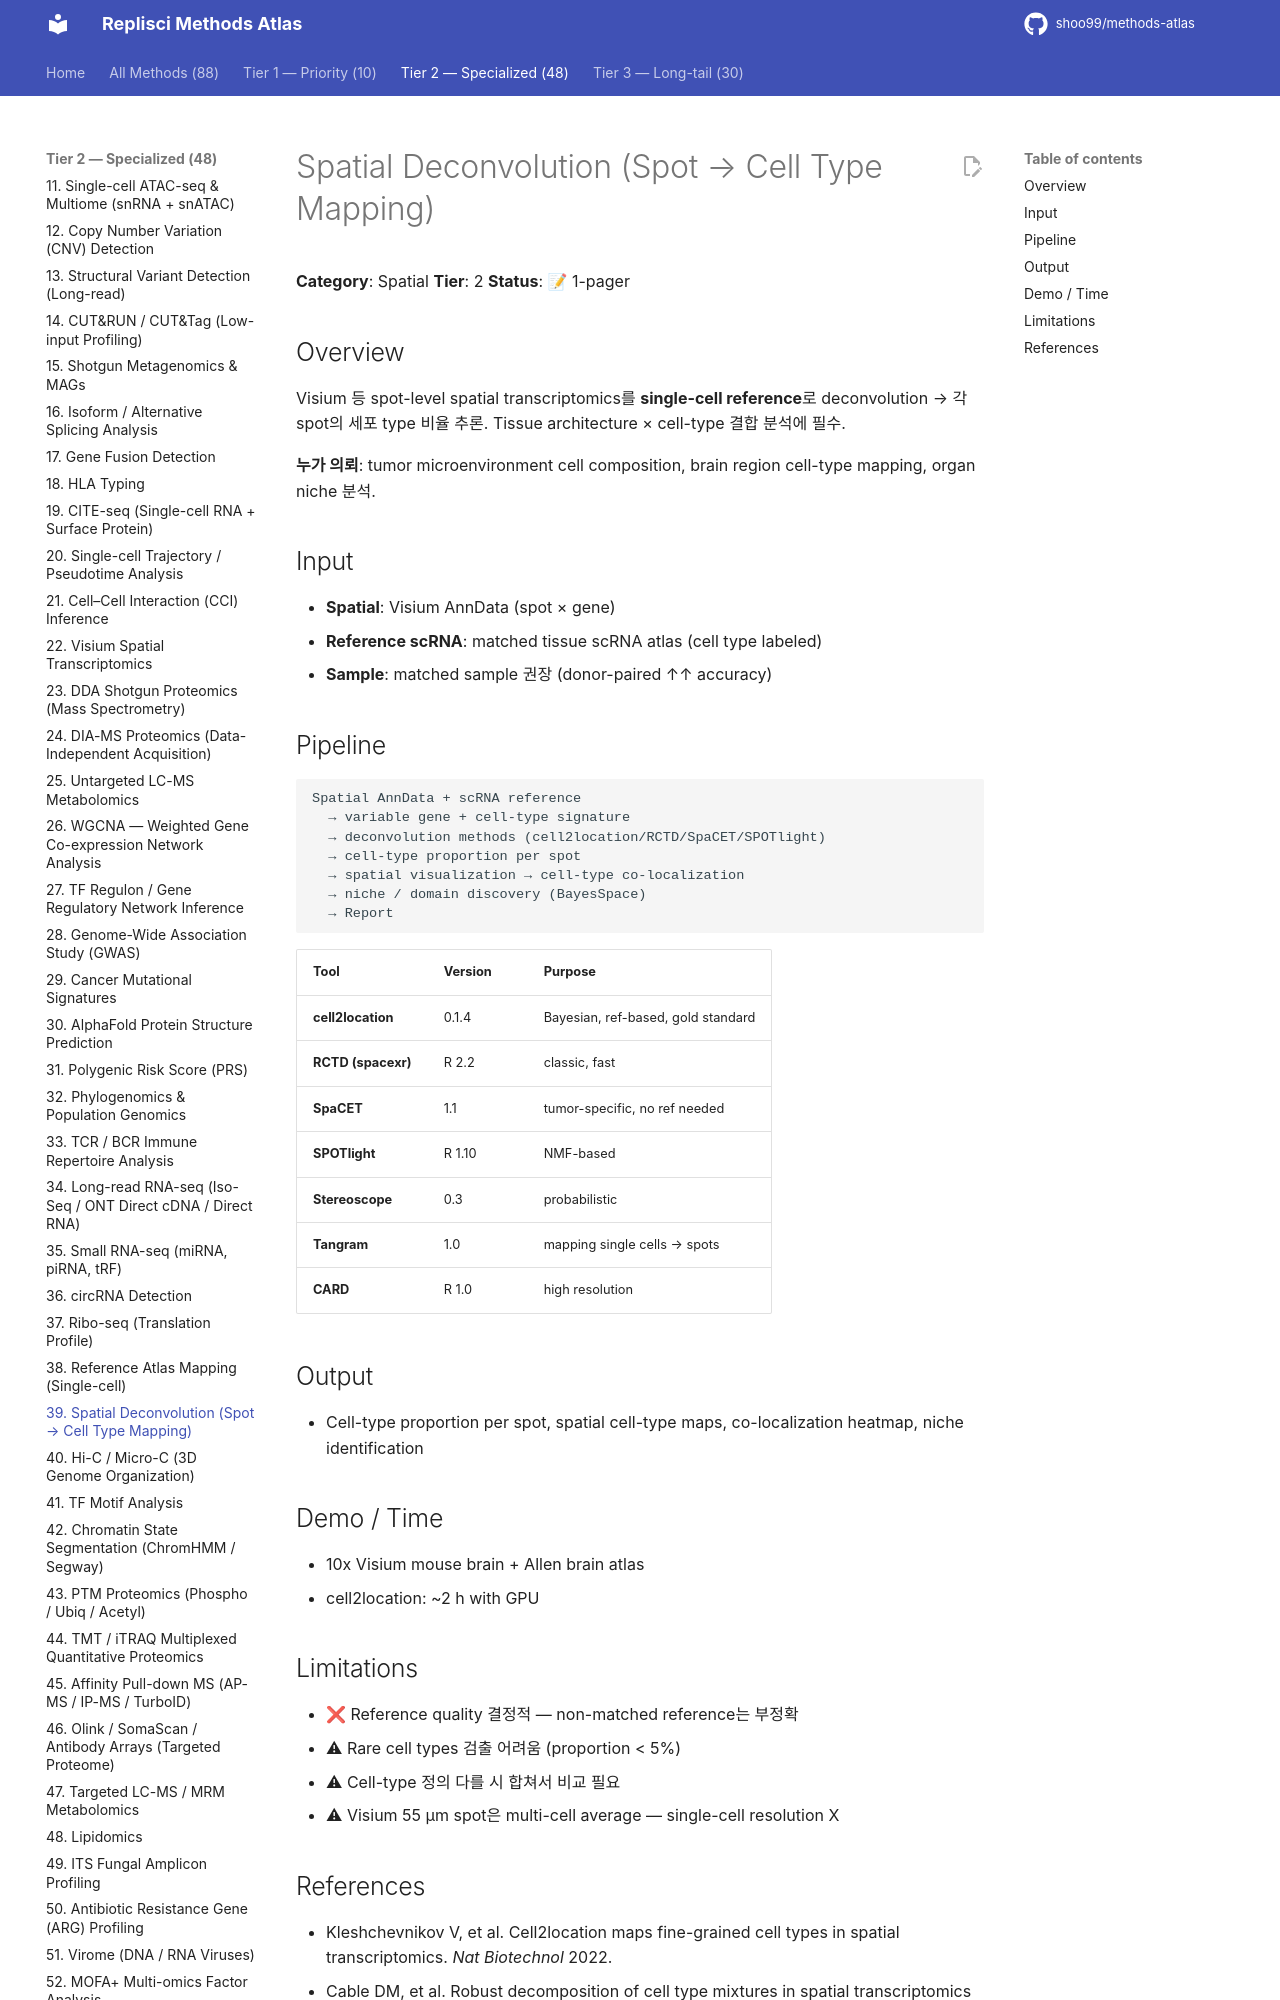

repository: shoo99/methods-atlas · page: methods/39-spatial-deconvolution/index.html · generator: mkdocs

# Spatial Deconvolution (Spot → Cell Type Mapping)

**Category**: Spatial
**Tier**: 2
**Status**: 📝 1-pager

## Overview

Visium 등 spot-level spatial transcriptomics를 **single-cell reference**로 deconvolution → 각 spot의 세포 type 비율 추론. Tissue architecture × cell-type 결합 분석에 필수.

**누가 의뢰**: tumor microenvironment cell composition, brain region cell-type mapping, organ niche 분석.

## Input

- **Spatial**: Visium AnnData (spot × gene)
- **Reference scRNA**: matched tissue scRNA atlas (cell type labeled)
- **Sample**: matched sample 권장 (donor-paired ↑↑ accuracy)

## Pipeline

```
Spatial AnnData + scRNA reference
  → variable gene + cell-type signature
  → deconvolution methods (cell2location/RCTD/SpaCET/SPOTlight)
  → cell-type proportion per spot
  → spatial visualization → cell-type co-localization
  → niche / domain discovery (BayesSpace)
  → Report
```

| Tool | Version | Purpose |
|------|---------|---------|
| **cell2location** | 0.1.4 | Bayesian, ref-based, gold standard |
| **RCTD (spacexr)** | R 2.2 | classic, fast |
| **SpaCET** | 1.1 | tumor-specific, no ref needed |
| **SPOTlight** | R 1.10 | NMF-based |
| **Stereoscope** | 0.3 | probabilistic |
| **Tangram** | 1.0 | mapping single cells → spots |
| **CARD** | R 1.0 | high resolution |

## Output

- Cell-type proportion per spot, spatial cell-type maps, co-localization heatmap, niche identification

## Demo / Time

- 10x Visium mouse brain + Allen brain atlas
- cell2location: ~2 h with GPU

## Limitations

- ❌ Reference quality 결정적 — non-matched reference는 부정확
- ⚠ Rare cell types 검출 어려움 (proportion < 5%)
- ⚠ Cell-type 정의 다를 시 합쳐서 비교 필요
- ⚠ Visium 55 µm spot은 multi-cell average — single-cell resolution X
